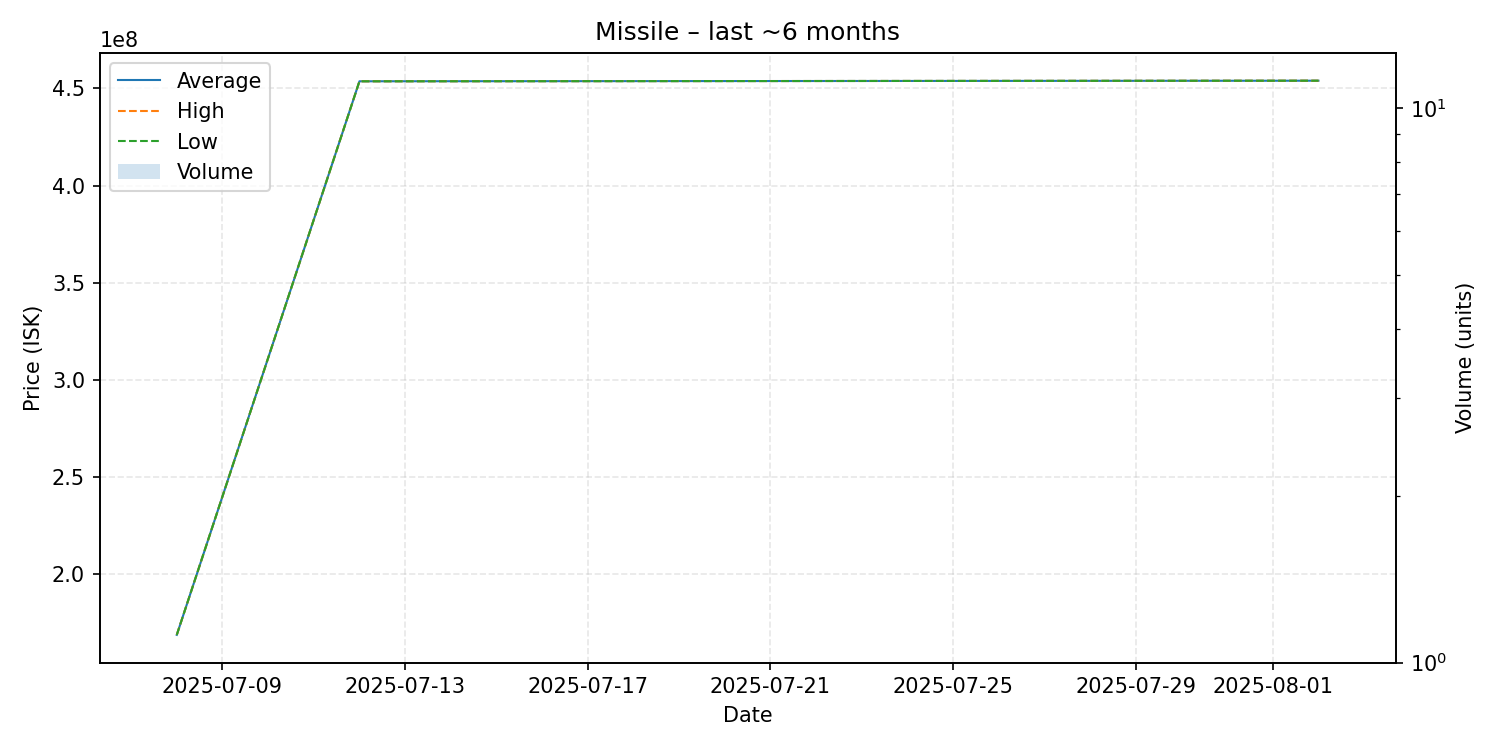

Values plotted in this chart, from the file beside it:
date, average, highest, lowest, order_count, volume
2025-07-08, 168800000, 168800000, 168800000, 1, 1
2025-07-12, 453700000, 453700000, 453700000, 1, 1
2025-08-02, 454000000, 454000000, 454000000, 1, 1
